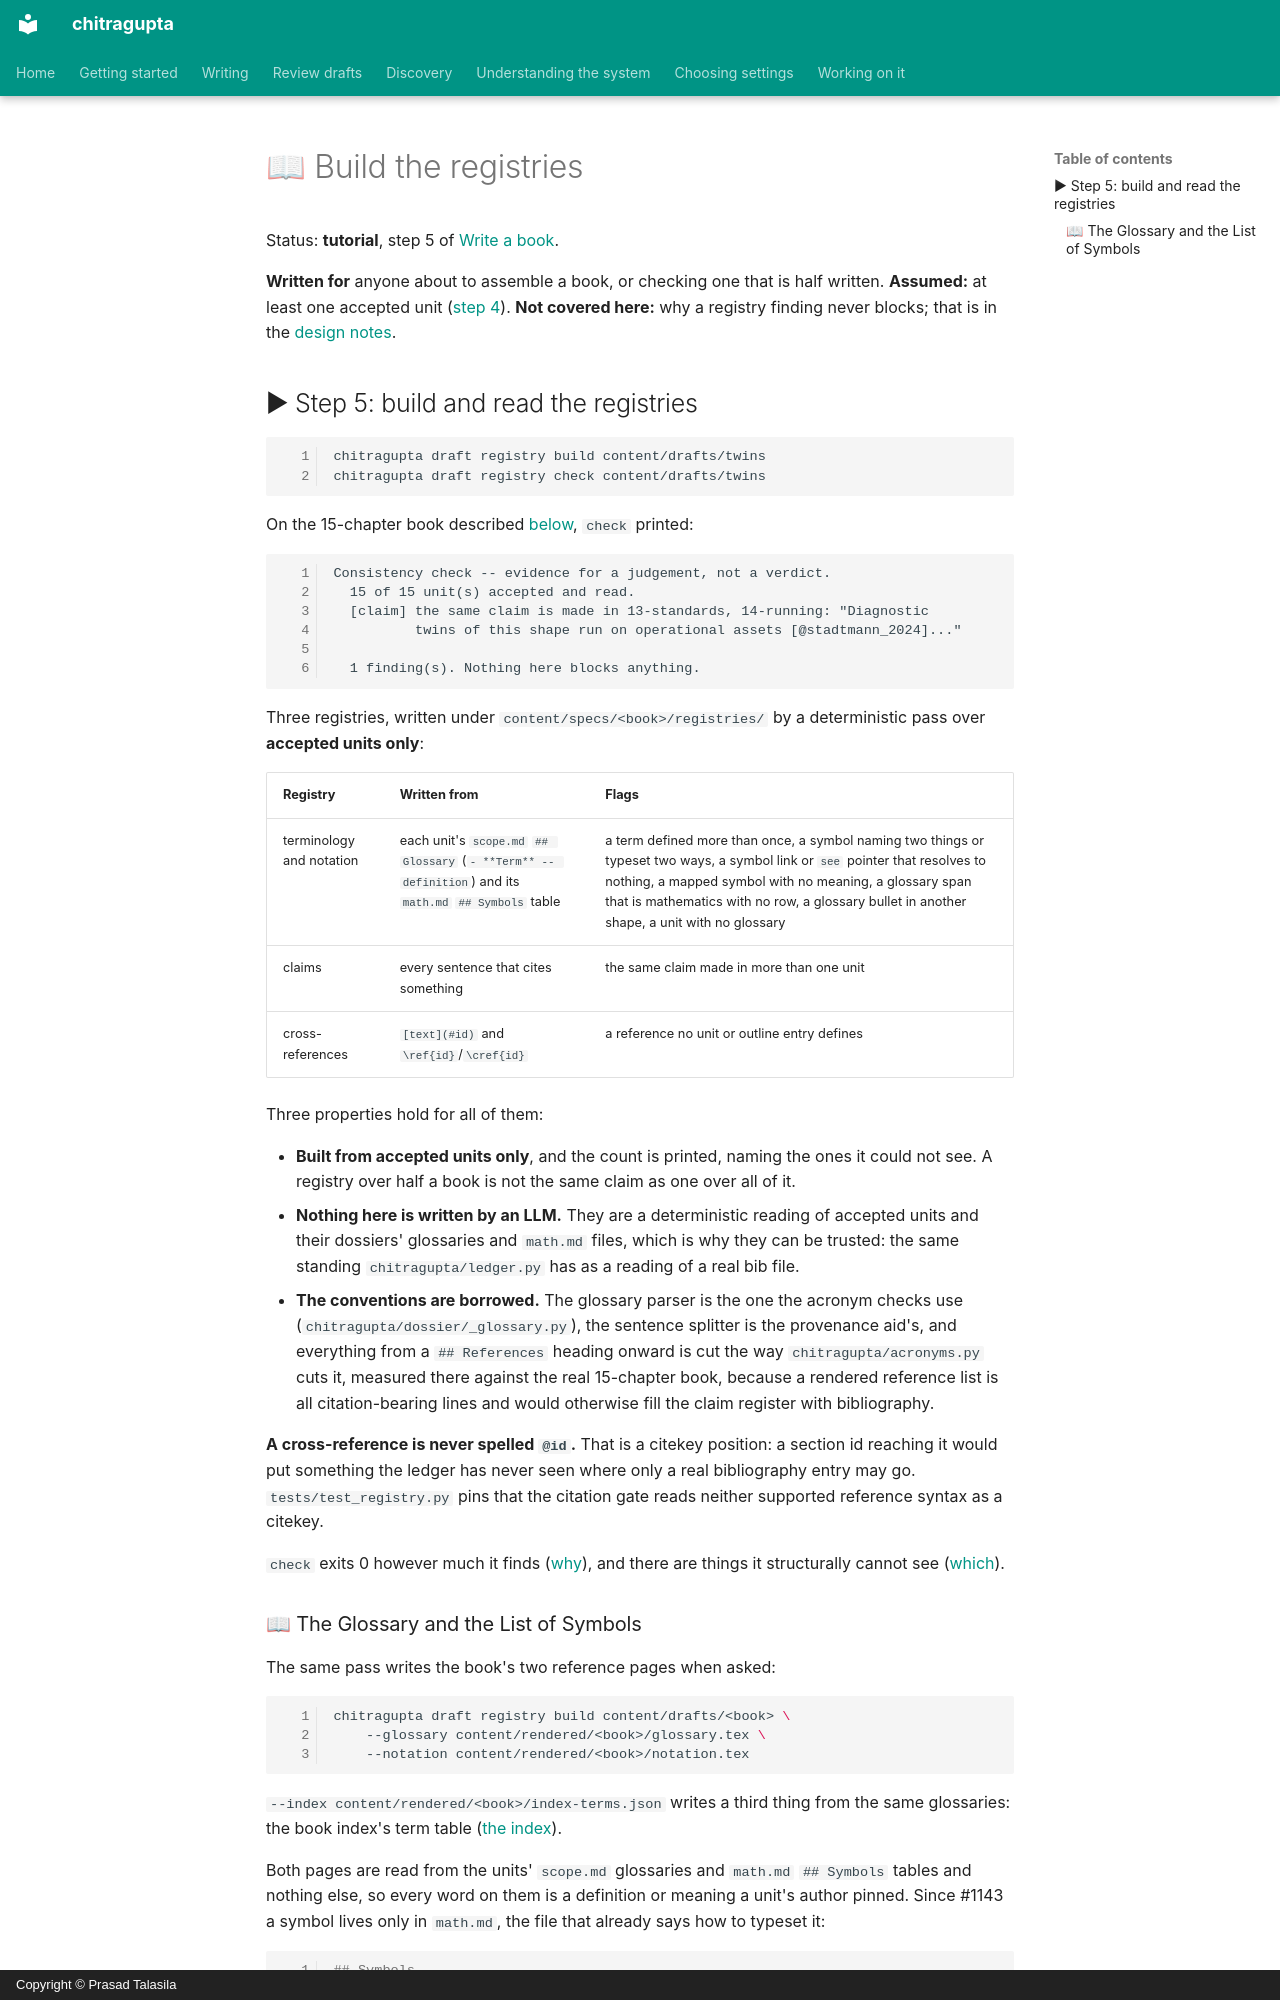

repository: prasadtalasila/chitragupta · page: book/REGISTRIES.html · generator: mkdocs · copyright: Copyright © Prasad Talasila

# 📖 Build the registries

Status: **tutorial**, step 5 of [Write a book](../WRITE-A-BOOK.md).

**Written for** anyone about to assemble a book, or checking one that
is half written. **Assumed:** at least one accepted unit
([step 4](CHAPTERS.md#-step-4-accept-the-unit)). **Not covered here:**
why a registry finding never blocks; that is in the
[design notes](DESIGN-NOTES.md#-why-registry-check-exits-0-when-the-two-status-commands-do-not).

## ▶ Step 5: build and read the registries

```bash
chitragupta draft registry build content/drafts/twins
chitragupta draft registry check content/drafts/twins
```

On the 15-chapter book described [below](ASSEMBLE.md#-what-one-real-book-looked-like),
`check` printed:

```text
Consistency check -- evidence for a judgement, not a verdict.
  15 of 15 unit(s) accepted and read.
  [claim] the same claim is made in 13-standards, 14-running: "Diagnostic
          twins of this shape run on operational assets [@stadtmann_2024]..."

  1 finding(s). Nothing here blocks anything.
```

Three registries, written under `content/specs/<book>/registries/` by a
deterministic pass over **accepted units only**:

| Registry | Written from | Flags |
| --- | --- | --- |
| terminology and notation | each unit's `scope.md` `## Glossary` (`- **Term** -- definition`) and its `math.md` `## Symbols` table | a term defined more than once, a symbol naming two things or typeset two ways, a symbol link or `see` pointer that resolves to nothing, a mapped symbol with no meaning, a glossary span that is mathematics with no row, a glossary bullet in another shape, a unit with no glossary |
| claims | every sentence that cites something | the same claim made in more than one unit |
| cross-references | `[text](#id)` and `\ref{id}`/`\cref{id}` | a reference no unit or outline entry defines |

Three properties hold for all of them:

- **Built from accepted units only**, and the count is printed, naming
  the ones it could not see. A registry over half a book is not the same
  claim as one over all of it.
- **Nothing here is written by an LLM.** They are a deterministic reading
  of accepted units and their dossiers' glossaries and `math.md`
  files, which is why they
  can be trusted: the same standing
  `chitragupta/ledger.py` has as a reading of a real bib file.
- **The conventions are borrowed.** The glossary parser is the one
  the acronym checks use (`chitragupta/dossier/_glossary.py`), the
  sentence splitter is the provenance aid's,
  and everything from a `## References` heading onward is cut the way
  `chitragupta/acronyms.py` cuts it, measured there against the real
  15-chapter book, because a rendered reference list is all
  citation-bearing lines and would otherwise fill the claim register with
  bibliography.

**A cross-reference is never spelled `@id`.** That is a citekey position:
a section id reaching it would put something the ledger has never seen
where only a real bibliography entry may go. `tests/test_registry.py`
pins that the citation gate reads neither supported reference syntax as a
citekey.

`check` exits 0 however much it finds
([why](DESIGN-NOTES.md#-why-registry-check-exits-0-when-the-two-status-commands-do-not)),
and there are things it structurally cannot see
([which](DESIGN-NOTES.md#-what-the-registries-cannot-see)).
